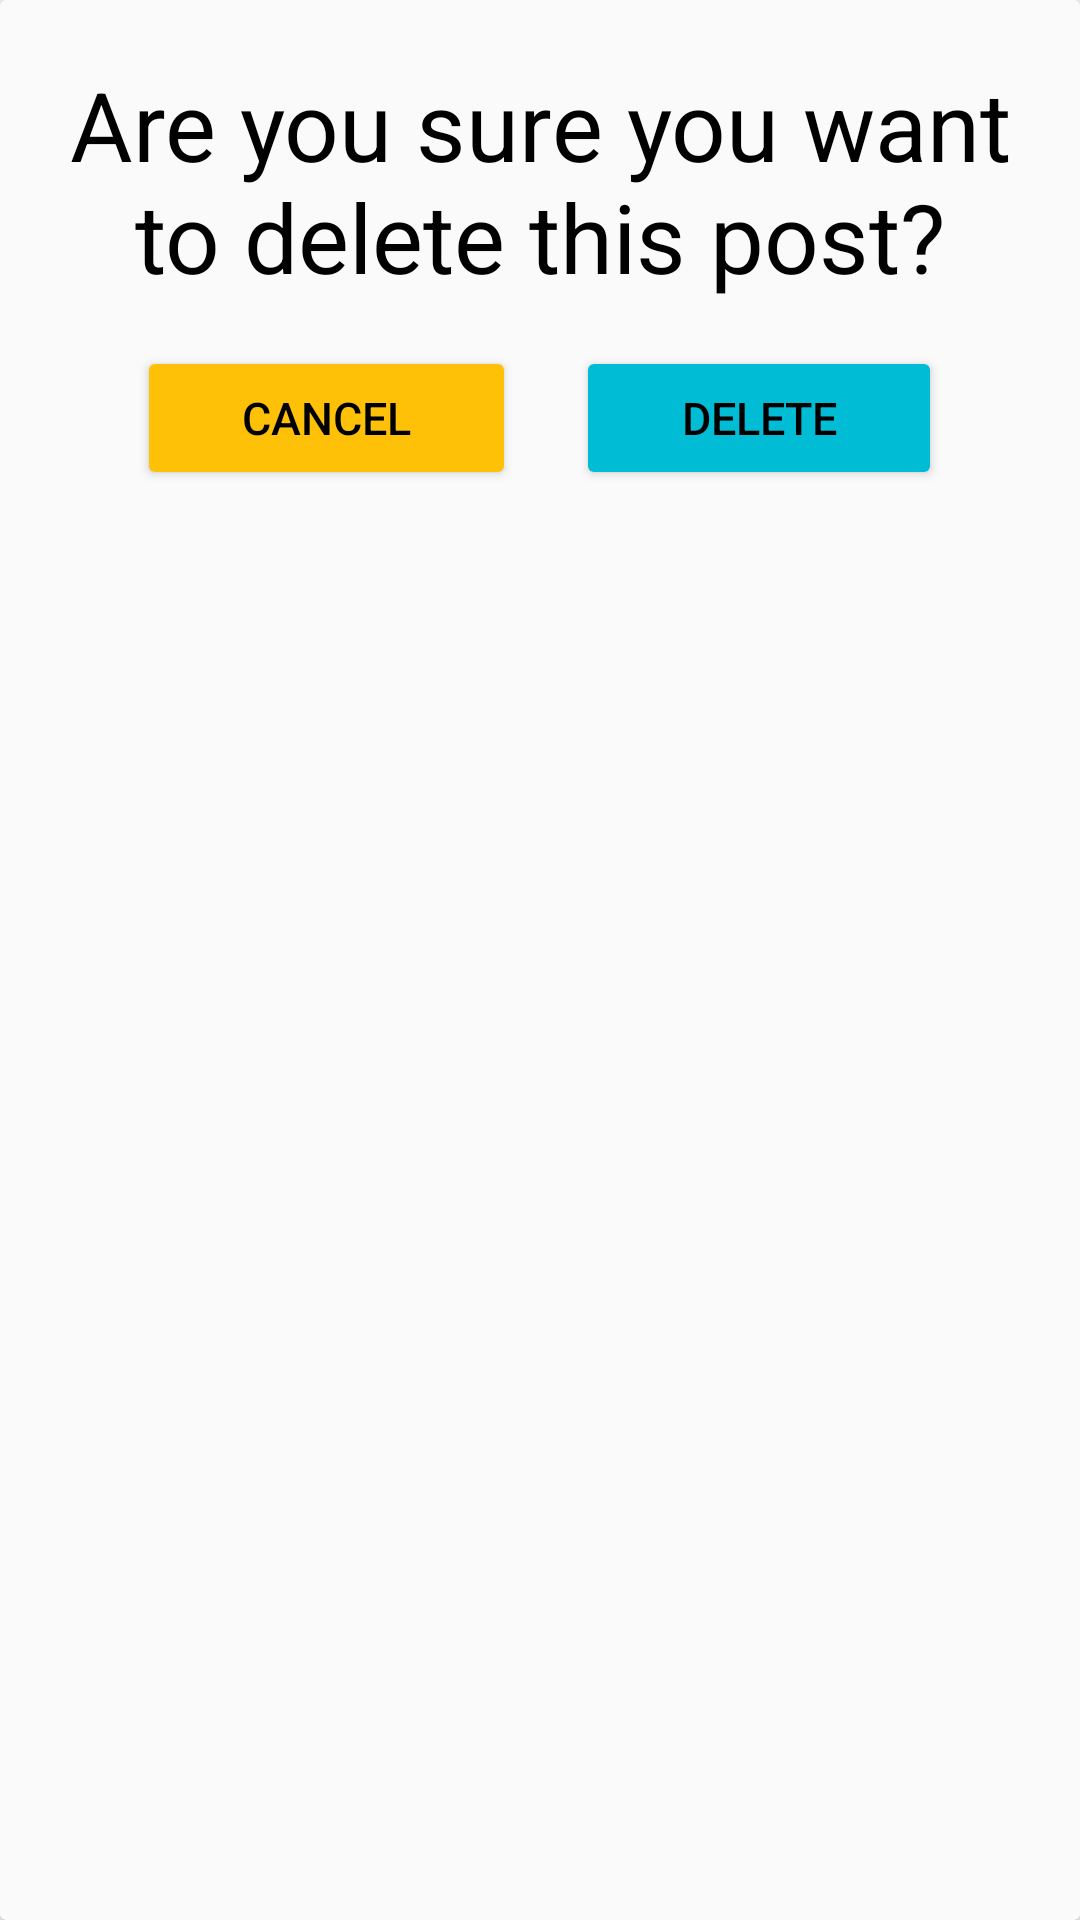

Reconstruct the res/layout file that produces this screen, plus the resources it refers to.
<!-- AndroidManifest.xml: application theme Theme.SocialMediaApp -->
<!-- res/layout/assure_dialog.xml -->
<?xml version="1.0" encoding="utf-8"?>
<androidx.cardview.widget.CardView xmlns:android="http://schemas.android.com/apk/res/android"
    xmlns:app="http://schemas.android.com/apk/res-auto"
    android:layout_width="match_parent"
    android:layout_height="wrap_content"
    android:backgroundTint="?android:windowBackground"
    android:elevation="8dp">

    <androidx.constraintlayout.widget.ConstraintLayout
        android:paddingBottom="10dp"
        android:layout_margin="20dp"
        android:layout_width="match_parent"
        android:layout_height="wrap_content" >

        <TextView
            android:id="@+id/textviewAssure"
            android:textSize="32sp"
            android:gravity="center"
            android:layout_width="wrap_content"
            android:layout_height="wrap_content"
            android:text="Are you sure you want to delete this post?"
            app:layout_constraintEnd_toEndOf="parent"
            app:layout_constraintStart_toStartOf="parent"
            app:layout_constraintTop_toTopOf="parent" />

        <LinearLayout
            android:layout_width="match_parent"
            android:layout_height="wrap_content"
            android:orientation="horizontal"
            android:gravity="center"
            app:layout_constraintEnd_toEndOf="parent"
            app:layout_constraintTop_toBottomOf="@+id/textviewAssure"
            android:layout_marginTop="15dp">

            <Button
                android:backgroundTint="@color/my_secondary"
                android:id="@+id/cancel_button"
                android:paddingRight="35dp"
                android:paddingLeft="35dp"
                android:layout_width="wrap_content"
                android:layout_height="wrap_content"
                android:layout_marginRight="20dp"
                android:text="Cancel" />
            <Button
                android:backgroundTint="@color/my_primary"
                android:id="@+id/delete_button"
                android:layout_width="wrap_content"
                android:layout_height="wrap_content"
                android:paddingLeft="35dp"
                android:paddingRight="35dp"
                android:text="Delete" />
        </LinearLayout>

    </androidx.constraintlayout.widget.ConstraintLayout>

</androidx.cardview.widget.CardView>
<!-- resources referenced by this layout -->
<resources>
  <color name="my_primary">#00BCD4</color>
  <color name="my_secondary">#FFC107</color>
  <style name="Theme.SocialMediaApp" parent="Base.Theme.SocialMediaApp" />
  <style name="Base.Theme.SocialMediaApp" parent="Theme.AppCompat.Light.NoActionBar">
          
          
          <item name="colorPrimary">@color/my_primary</item>
          <item name="colorPrimaryVariant">@color/my_primary</item>
  
          <item name="colorSecondary">@color/my_secondary</item>
          <item name="colorSecondaryVariant">@color/my_secondary</item>
  
          <item name="colorOnSecondary">@color/black</item>
  
          <item name="android:statusBarColor">?attr/colorPrimaryVariant</item>
  
          <item name="android:windowBackground">@color/off_white</item>
  
          <item name="android:textColor">@color/black</item>
          <item name="android:textColorHint">@color/black</item>
  
          <item name="android:textSize">15dp</item>
      </style>
  <color name="black">#FF000000</color>
  <color name="off_white">#fafafa</color>
</resources>
